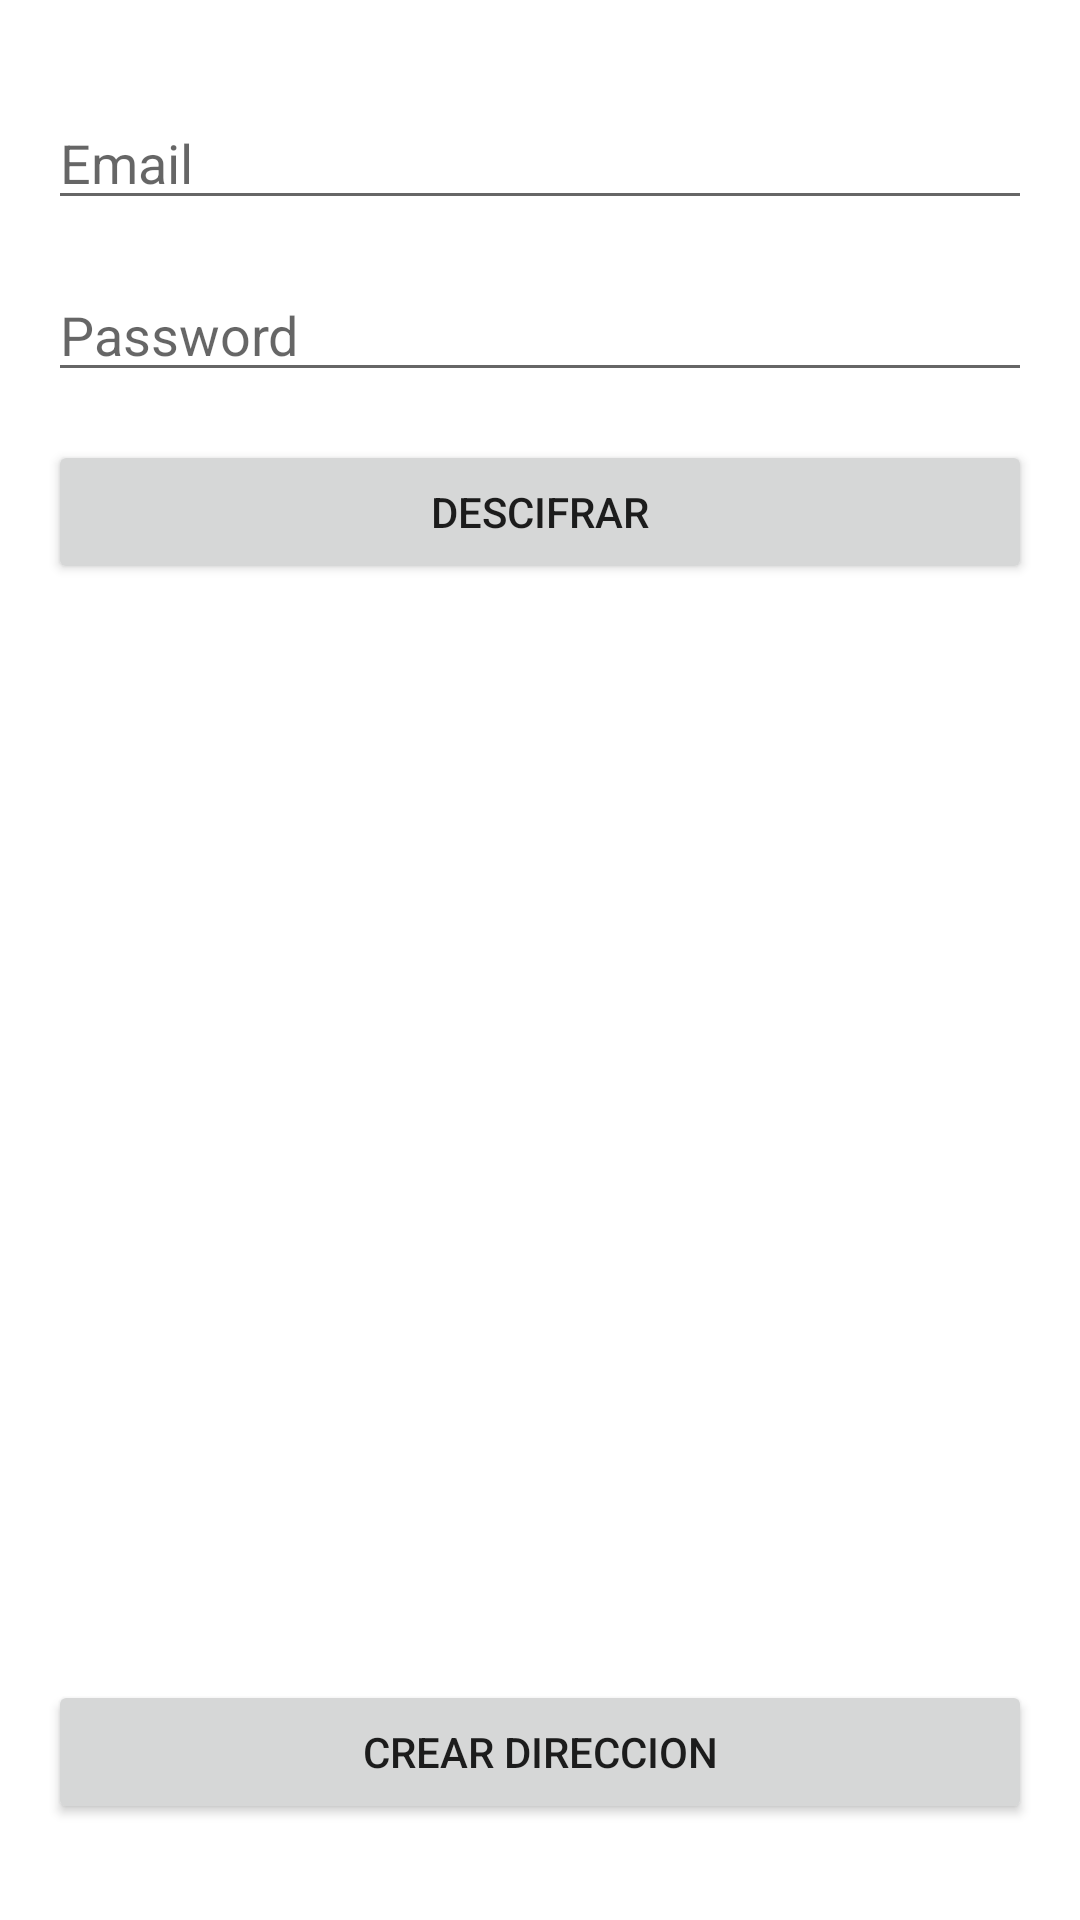

Write the Android layout XML for this screen, with the resource values it uses.
<!-- AndroidManifest.xml: application theme Theme.03_Enviar_Y_Devolver -->
<!-- res/layout/activity_main.xml -->
<?xml version="1.0" encoding="utf-8"?>
<androidx.constraintlayout.widget.ConstraintLayout xmlns:android="http://schemas.android.com/apk/res/android"
    xmlns:app="http://schemas.android.com/apk/res-auto"
    xmlns:tools="http://schemas.android.com/tools"
    android:layout_width="match_parent"
    android:layout_height="match_parent"
    tools:context=".MainActivity">

    <EditText
        android:id="@+id/txtPasswordMain"
        android:layout_width="0dp"
        android:layout_height="wrap_content"
        android:layout_marginStart="16dp"
        android:layout_marginTop="16dp"
        android:layout_marginEnd="16dp"
        android:ems="10"
        android:hint="Password"
        android:inputType="textPassword"
        app:layout_constraintEnd_toEndOf="parent"
        app:layout_constraintHorizontal_bias="0.0"
        app:layout_constraintStart_toStartOf="parent"
        app:layout_constraintTop_toBottomOf="@+id/txtMailMain" />

    <Button
        android:id="@+id/btnDescifrarMain"
        android:layout_width="0dp"
        android:layout_height="wrap_content"
        android:layout_marginStart="16dp"
        android:layout_marginTop="16dp"
        android:layout_marginEnd="16dp"
        android:text="DESCIFRAR"
        app:layout_constraintEnd_toEndOf="parent"
        app:layout_constraintHorizontal_bias="0.0"
        app:layout_constraintStart_toStartOf="parent"
        app:layout_constraintTop_toBottomOf="@+id/txtPasswordMain" />

    <EditText
        android:id="@+id/txtMailMain"
        android:layout_width="0dp"
        android:layout_height="wrap_content"
        android:layout_marginStart="16dp"
        android:layout_marginTop="32dp"
        android:layout_marginEnd="16dp"
        android:ems="10"
        android:hint="Email"
        android:inputType="textEmailAddress"
        app:layout_constraintEnd_toEndOf="parent"
        app:layout_constraintStart_toStartOf="parent"
        app:layout_constraintTop_toTopOf="parent" />

    <Button
        android:id="@+id/btnCrearDireccionMain"
        android:layout_width="0dp"
        android:layout_height="wrap_content"
        android:layout_marginStart="16dp"
        android:layout_marginEnd="16dp"
        android:layout_marginBottom="32dp"
        android:text="crear direccion"
        app:layout_constraintBottom_toBottomOf="parent"
        app:layout_constraintEnd_toEndOf="parent"
        app:layout_constraintHorizontal_bias="0.533"
        app:layout_constraintStart_toStartOf="parent" />
</androidx.constraintlayout.widget.ConstraintLayout>
<!-- resources referenced by this layout -->
<resources>
  <style name="Theme.03_Enviar_Y_Devolver" parent="Theme.MaterialComponents.DayNight.DarkActionBar">
          
          <item name="colorPrimary">@color/purple_500</item>
          <item name="colorPrimaryVariant">@color/purple_700</item>
          <item name="colorOnPrimary">@color/white</item>
          
          <item name="colorSecondary">@color/teal_200</item>
          <item name="colorSecondaryVariant">@color/teal_700</item>
          <item name="colorOnSecondary">@color/black</item>
          
          <item name="android:statusBarColor" tools:targetApi="l">?attr/colorPrimaryVariant</item>
          
      </style>
  <!-- not gathered from this repository: default colours our renderer supplied (Android Studio template values) -->
  <color name="purple_500">#FF6200EE</color>
  <color name="purple_700">#FF3700B3</color>
  <color name="teal_200">#FF03DAC5</color>
  <color name="teal_700">#FF018786</color>
  <color name="black">#FF000000</color>
  <color name="white">#FFFFFFFF</color>
</resources>
